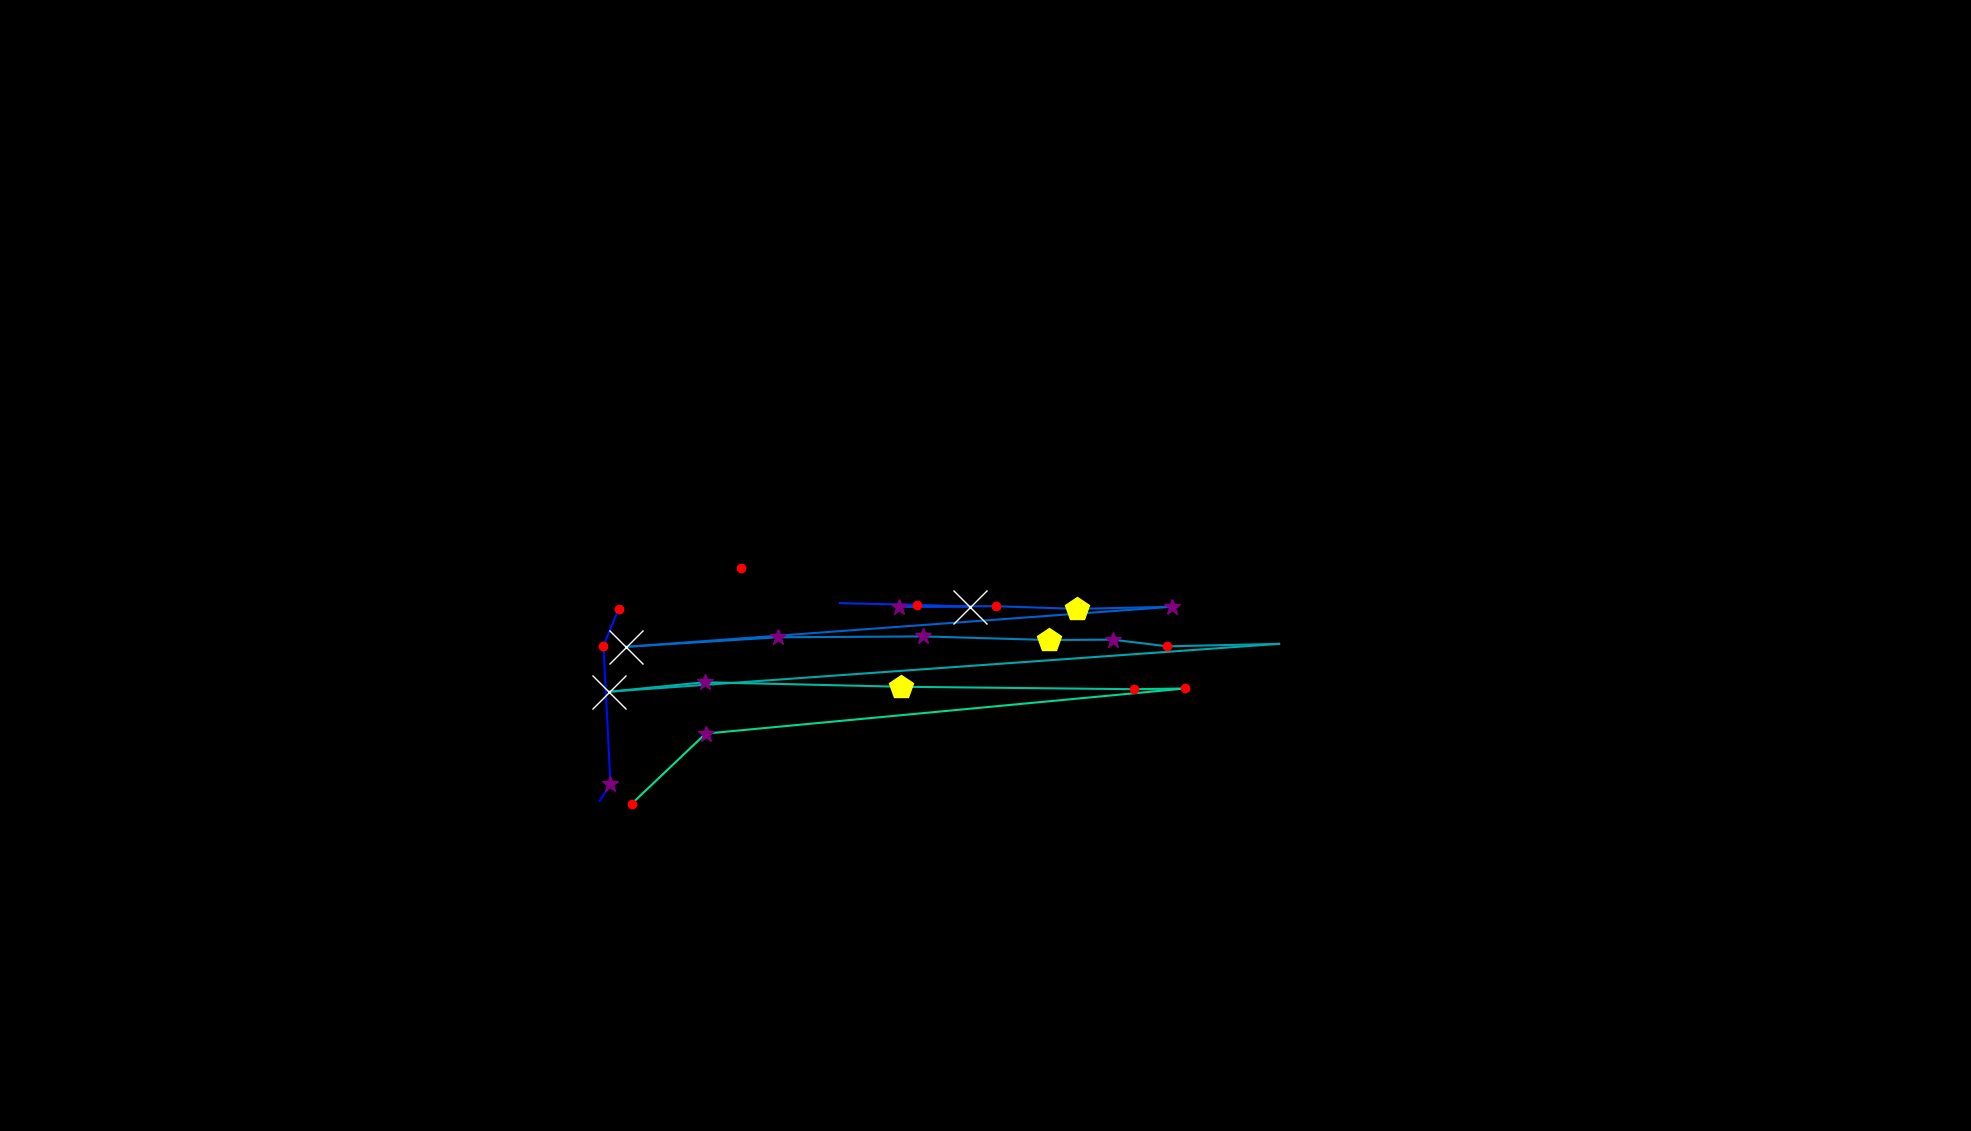

The data file committed next to this chart (first rows):
, fixation_id, timestamp, avg_gaze_x, avg_gaze_y, duration
0, 246.0, 87860, 778.8, 428.8, 24.1
1, 247.0, 87908, 792.8, 450.5, 337.4
2, 248.0, 88390, 783.7, 630.4, 156.6
3, 249.0, 88571, 803.5, 678.3, 156.6
4, 252.0, 89667, 1091, 685.5, 0.0
5, 253.0, 89715, 1191, 683.4, 168.7
6, 254.0, 90330, 1259, 681.1, 650.6
7, 255.0, 91005, 1167, 680.9, 301.2
8, 256.0, 91330, 1293, 681.6, 192.8
9, 257.0, 91547, 1399, 678.1, 457.9
10, 258.0, 92029, 1522, 680.9, 277.1
11, 259.0, 92390, 813.3, 628.8, 843.4
12, 260.0, 93258, 1010, 641.2, 289.2
13, 261.0, 93595, 1199, 642.3, 349.4
14, 262.0, 94065, 1362, 637.6, 421.7
15, 263.0, 94511, 1445, 638.1, 253
16, 264.0, 94788, 1516, 629.4, 228.9
17, 265.0, 95173, 1661, 632.7, 24.1
18, 266.0, 95390, 790.8, 570.5, 747
19, 267.0, 96161, 915.1, 582.8, 325.3
20, 268.0, 96511, 1170, 576.9, 433.8
21, 269.0, 96969, 1473, 573.8, 204.8
22, 270.0, 97198, 1539, 574.7, 192.8
23, 271.0, 97451, 916.5, 516.1, 253
24, 272.0, 97764, 820.5, 425, 216.9
25, 276.0, 98945, 962.3, 731.6, 156.6
